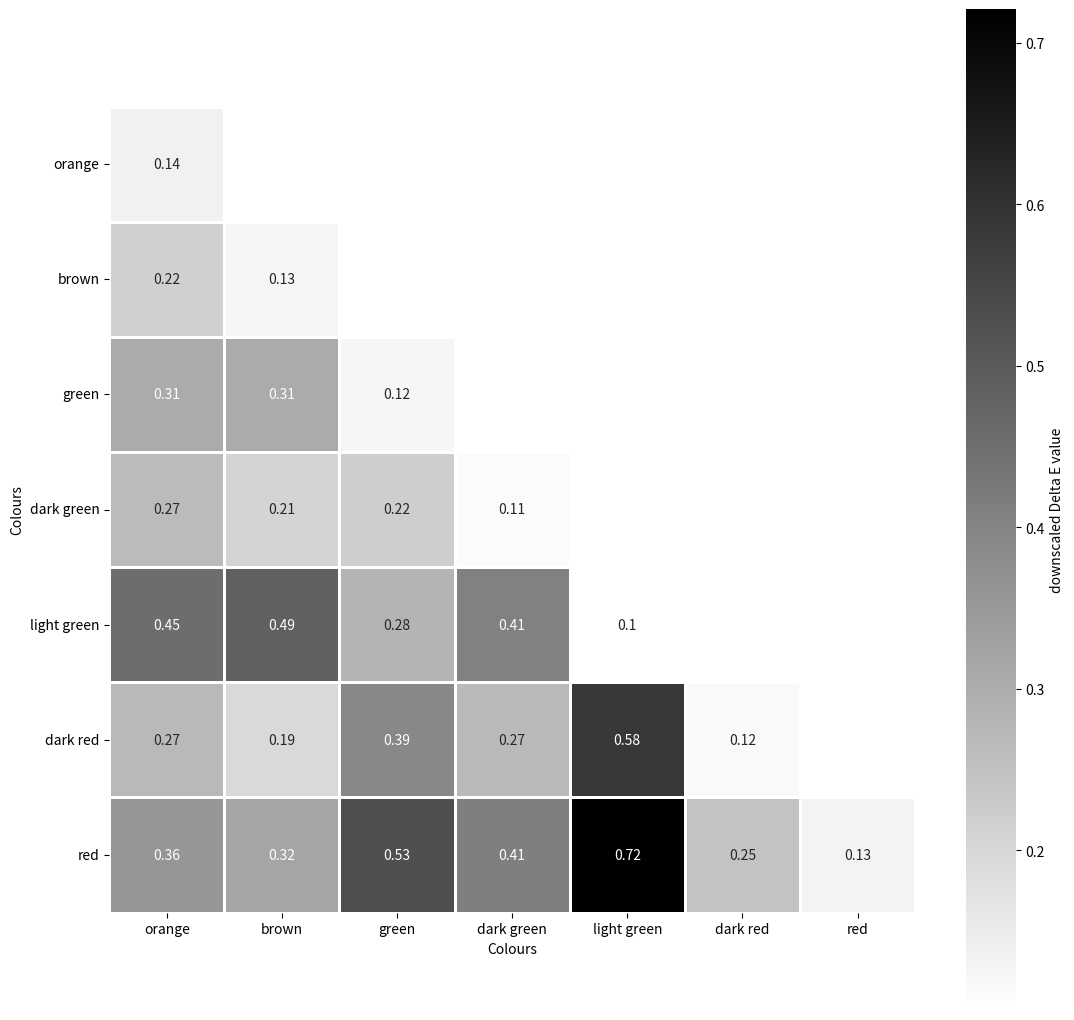

This figure's Python source:
#!/usr/bin/env python3
# -*- coding: utf-8 -*-

# Used to plot a similarity matrix. 

import matplotlib.pyplot as plt
import pandas as pd
import numpy as np
import seaborn as sns

# Similarity matrix for glare effect. Created with 300 screenshots.
# With 0.9957 coverage of all combinations.
similarity_matrix = ['1.1=0.1358699983300959', '1.2=0.2159772743951057','1.3=0.30618357051356393',
	'1.4=0.26688764647597807','1.5=0.45477804580967557','1.6=0.27274591749087007',
	'1.7=0.35545683642475645','2.2=0.12561928232079897','2.3=0.3067811561649673',
	'2.4=0.20757827390702924','2.5=0.4876981720676538','2.6=0.19384665346434374',
	'2.7=0.3193321213727848','3.3=0.12303171290262678','3.4=0.22140280963975914',
	'3.5=0.2835260086763833','3.6=0.3905695697507862','3.7=0.5285013450399861',
	'4.4=0.11233870044589911','4.5=0.40628158549784504','4.6=0.268847547702396',
	'4.7=0.41256154291090963','5.5=0.1012097701465351','5.6=0.5834785652275842',
	'5.7=0.7209013937882208','6.6=0.11804123010975442','6.7=0.24761046897549838',
	'7.7=0.13173179920287795']

# Creating an array containing the values in the correct position for the plot. 
entries_list = np.zeros((7, 7))
for entry in similarity_matrix:
    value = (entry.split('='))[1]
    colour_codes = (entry.split('='))[0].split('.')
    first_index = int(colour_codes[0]) - 1
    second_index = int(colour_codes[1]) - 1
    if first_index == second_index:
        entries_list[first_index][first_index] = value
    else:
        entries_list[first_index][second_index] = value
        entries_list[second_index][first_index] = value

# The labels for the axes.
df = pd.DataFrame(entries_list, 
    columns = ['orange', 'brown', 'green', 'dark green', 'light green', 'dark red', 'red'],
    index = ['orange', 'brown', 'green', 'dark green', 'light green', 'dark red', 'red'])

print(df)

# Only showing the necessary values. 
mask = np.tril(np.ones(df.shape)).astype(np.bool)[0:8,0:8]
mask = np.asarray([[not entry for entry in row] for row in mask])

# Plotting the similarity matrix. 
plt.figure(figsize=(13, 13))
ax = sns.heatmap(
    df,
    cmap='binary',
    square = True,
    linewidth=1, 
    cbar_kws={'label': 'downscaled Delta E value'},
    mask=mask,
    annot=True
)
ax.set(xlabel="Colours",
      ylabel="Colours")

plt.yticks(np.arange(7) + 0.5, \
    ('orange', 'brown', 'green', 'dark green', 'light green', 'dark red', 'red'), \
    rotation=0, fontsize="10", va="center")
plt.show()